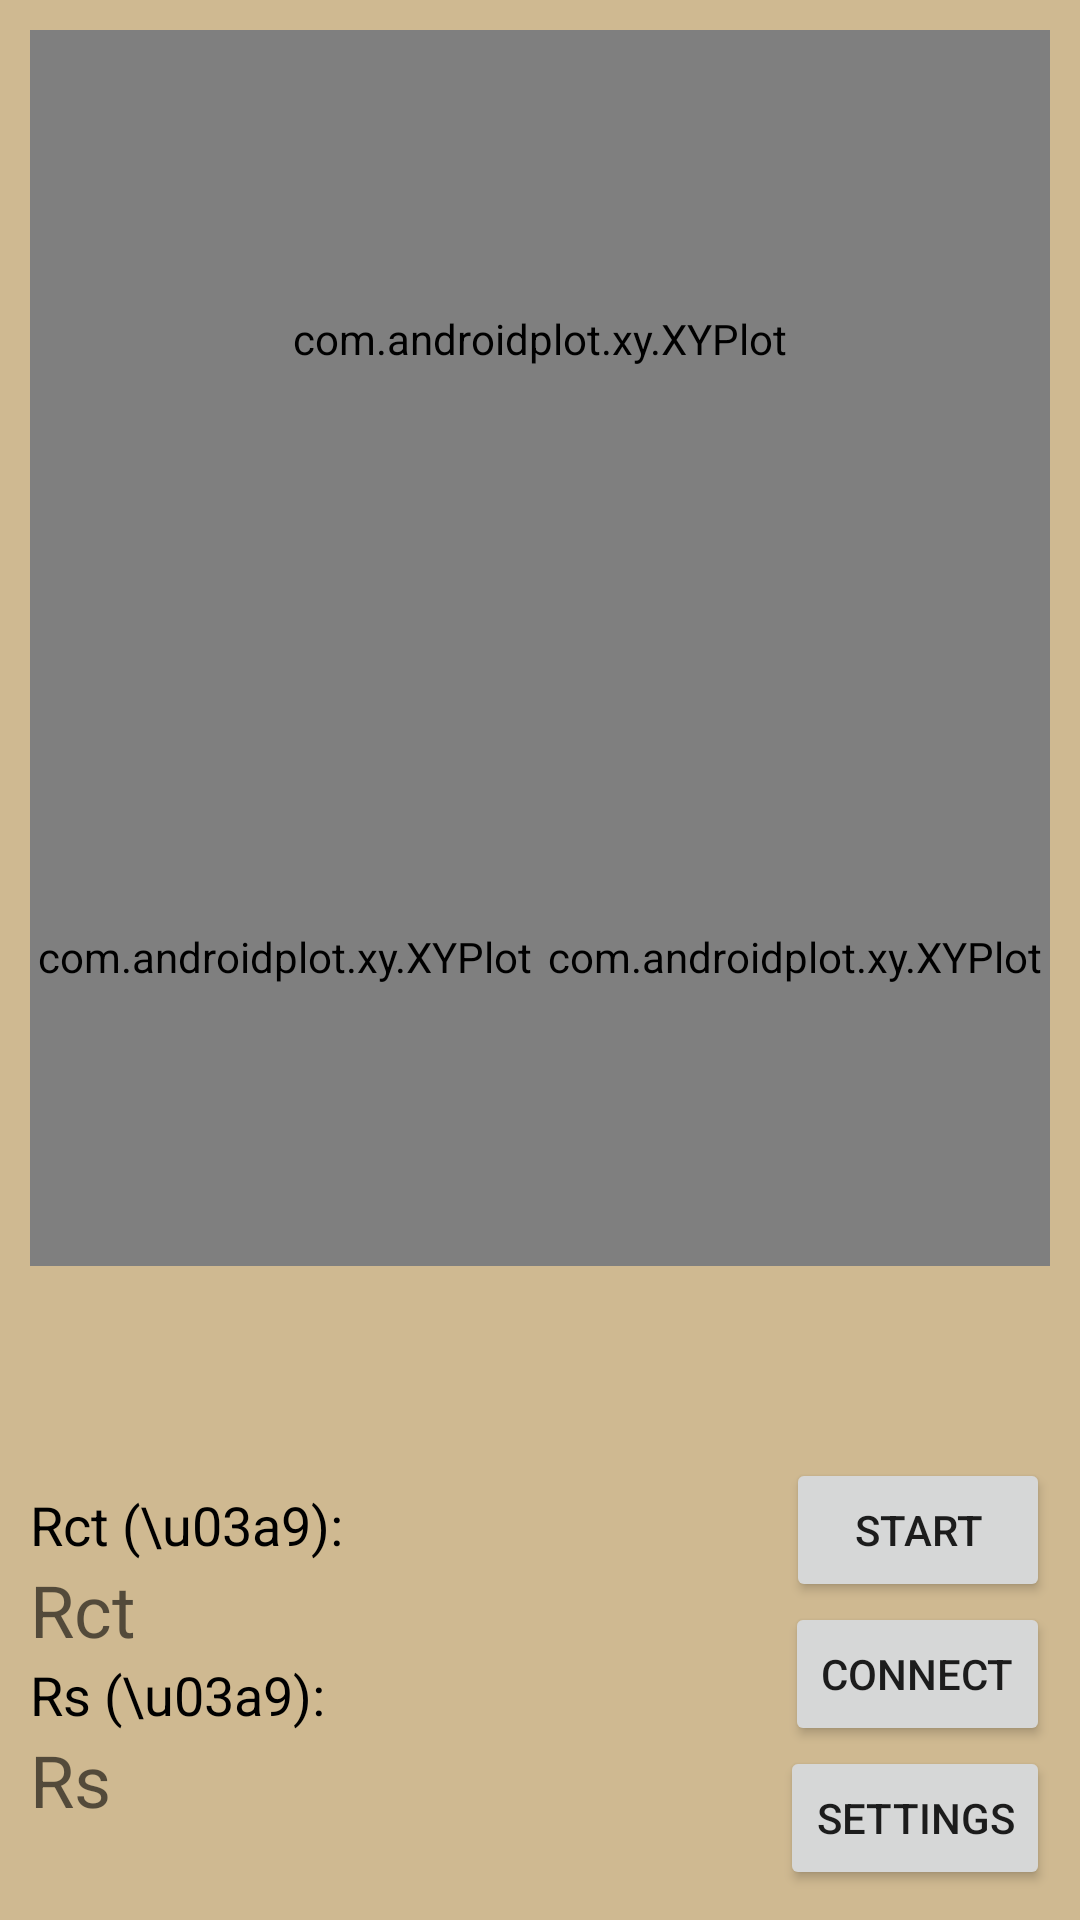

Produce the Android XML layout that renders to this screen, including the resource entries it uses.
<!-- AndroidManifest.xml: activity theme Theme.HELPStat -->
<!-- res/layout/activity_main.xml -->
<?xml version="1.0" encoding="utf-8"?>
<androidx.constraintlayout.widget.ConstraintLayout xmlns:android="http://schemas.android.com/apk/res/android"
    xmlns:app="http://schemas.android.com/apk/res-auto"
    xmlns:tools="http://schemas.android.com/tools"
    android:layout_width="match_parent"
    android:layout_height="match_parent"
    android:background="@color/boilermaker_gold"
    android:padding="10dp">

    <Button
        android:id="@+id/button_start"
        android:layout_width="wrap_content"
        android:layout_height="wrap_content"
        android:text="Start"
        app:layout_constraintBottom_toTopOf="@+id/button_connect"
        app:layout_constraintEnd_toEndOf="parent" />

    <Button
        android:id="@+id/button_openSettings"
        android:layout_width="wrap_content"
        android:layout_height="wrap_content"
        android:text="Settings"
        app:layout_constraintBottom_toBottomOf="parent"
        app:layout_constraintEnd_toEndOf="parent" />

    <Button
        android:id="@+id/button_connect"
        android:layout_width="wrap_content"
        android:layout_height="wrap_content"
        android:text="Connect"
        app:layout_constraintBottom_toTopOf="@+id/button_openSettings"
        app:layout_constraintEnd_toEndOf="parent" />

    <com.androidplot.xy.XYPlot
        android:id="@+id/xy_Nyquist"
        style="@style/LargeText"
        android:layout_width="match_parent"
        android:layout_height="0dp"
        app:backgroundColor="@color/boilermaker_gold"
        app:graphBackgroundColor="@color/boilermaker_gold"
        app:gridBackgroundColor="@color/dust_gold"
        app:layout_constraintBottom_toTopOf="@+id/xy_Bode_Magnitude"
        app:layout_constraintEnd_toEndOf="parent"
        app:layout_constraintStart_toStartOf="parent"
        app:layout_constraintTop_toTopOf="parent"
        app:paddingBottom="10dp"
        app:title="Nyquist Plot" />

    <com.androidplot.xy.XYPlot
        android:id="@+id/xy_Bode_Magnitude"
        style="@style/LargeText"
        android:layout_width="0dp"
        android:layout_height="0dp"
        app:backgroundColor="@color/boilermaker_gold"
        app:graphBackgroundColor="@color/boilermaker_gold"
        app:gridBackgroundColor="@color/dust_gold"
        app:layout_constraintBottom_toTopOf="@+id/scan_results_recycler_view"
        app:layout_constraintEnd_toStartOf="@+id/xy_Bode_Phase"
        app:layout_constraintHorizontal_bias="0.5"
        app:layout_constraintStart_toStartOf="parent"
        app:layout_constraintTop_toBottomOf="@+id/xy_Nyquist"
        app:paddingBottom="10dp"
        app:titleTextSize="16sp"
        app:title="Bode Plot - Magnitude" />

    <com.androidplot.xy.XYPlot
        android:id="@+id/xy_Bode_Phase"
        style="@style/LargeText"
        android:layout_width="0dp"
        android:layout_height="0dp"
        app:backgroundColor="@color/boilermaker_gold"
        app:graphBackgroundColor="@color/boilermaker_gold"
        app:gridBackgroundColor="@color/dust_gold"
        app:layout_constraintBottom_toTopOf="@+id/scan_results_recycler_view"
        app:layout_constraintEnd_toEndOf="parent"
        app:layout_constraintHorizontal_bias="0.5"
        app:layout_constraintStart_toEndOf="@+id/xy_Bode_Magnitude"
        app:layout_constraintTop_toBottomOf="@+id/xy_Nyquist"
        app:layout_constraintVertical_bias="0.0"
        app:paddingBottom="10dp"
        app:title="Bode Plot - Phase"
        app:titleTextSize="16sp"/>

    <TextView
        android:id="@+id/textView17"
        android:layout_width="wrap_content"
        android:layout_height="wrap_content"
        android:text="Rct (\u03a9):"
        android:textColor="@color/black"
        android:textSize="18sp"
        app:layout_constraintBaseline_toBaselineOf="@+id/button_start"
        app:layout_constraintStart_toStartOf="parent" />

    <TextView
        android:id="@+id/textView16"
        android:layout_width="wrap_content"
        android:layout_height="wrap_content"
        android:text="Rs (\u03a9):"
        android:textColor="@color/black"
        android:textSize="18sp"
        app:layout_constraintStart_toStartOf="parent"
        app:layout_constraintTop_toBottomOf="@+id/text_displayRCT" />

    <TextView
        android:id="@+id/text_displayRCT"
        android:layout_width="wrap_content"
        android:layout_height="wrap_content"
        android:hint="Rct"
        android:textColor="@color/black"
        android:textSize="24sp"
        app:layout_constraintStart_toStartOf="parent"
        app:layout_constraintTop_toBottomOf="@+id/textView17" />

    <TextView
        android:id="@+id/text_displayRS"
        android:layout_width="wrap_content"
        android:layout_height="wrap_content"
        android:hint="Rs"
        android:textColor="@color/black"
        android:textSize="24sp"
        app:layout_constraintStart_toStartOf="parent"
        app:layout_constraintTop_toBottomOf="@+id/textView16" />

    <androidx.recyclerview.widget.RecyclerView
        android:id="@+id/scan_results_recycler_view"
        android:layout_width="0dp"
        android:layout_height="64dp"
        app:layout_constraintBottom_toTopOf="@+id/button_start"
        app:layout_constraintEnd_toEndOf="parent"
        app:layout_constraintStart_toStartOf="parent"
        tools:listitem="@layout/row_scan_result" />

</androidx.constraintlayout.widget.ConstraintLayout>
<!-- res/layout/row_scan_result.xml (included above) -->
<?xml version="1.0" encoding="utf-8"?>
<androidx.constraintlayout.widget.ConstraintLayout
    xmlns:android="http://schemas.android.com/apk/res/android"
    xmlns:app="http://schemas.android.com/apk/res-auto"
    xmlns:tools="http://schemas.android.com/tools"
    android:layout_width="match_parent"
    android:layout_height="wrap_content"
    android:padding="8dp"
    android:background="?android:attr/selectableItemBackground">

    <TextView
        android:id="@+id/device_name"
        android:layout_width="wrap_content"
        android:layout_height="wrap_content"
        android:textColor="@color/black"
        android:textSize="18sp"
        android:textStyle="bold"
        app:layout_constraintStart_toStartOf="parent"
        app:layout_constraintTop_toTopOf="parent"
        tools:text="Device Name" />

    <TextView
        android:id="@+id/mac_address"
        android:layout_width="wrap_content"
        android:layout_height="wrap_content"
        android:textColor="@color/black"
        android:textSize="14sp"
        app:layout_constraintStart_toStartOf="parent"
        app:layout_constraintTop_toBottomOf="@id/device_name"
        tools:text="MAC: XX:XX:XX:XX:XX" />

    <TextView
        android:id="@+id/signal_strength"
        android:layout_width="wrap_content"
        android:layout_height="wrap_content"
        android:textColor="@color/black"
        android:textSize="14sp"
        app:layout_constraintBottom_toBottomOf="parent"
        app:layout_constraintEnd_toEndOf="parent"
        app:layout_constraintTop_toTopOf="parent"
        tools:text="-100 dBm" />

</androidx.constraintlayout.widget.ConstraintLayout>
<!-- resources referenced by this layout -->
<resources>
  <color name="black">#FF000000</color>
  <color name="boilermaker_gold">#FFCFB991</color>
  <color name="dust_gold">#FFEBD99F</color>
  <style name="LargeText" parent="@style/APDefacto.Light">
          <item name="domainTitleTextSize">16sp</item>
          <item name="rangeTitleTextSize">16sp</item>
      </style>
  <style name="Theme.HELPStat" parent="android:Theme.Material.Light.NoActionBar" />
</resources>
